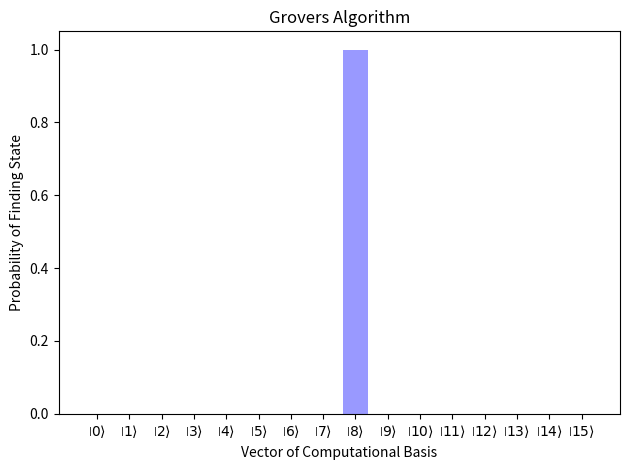

Generate this figure with matplotlib:
import math
import numpy as np
from matplotlib import pyplot as plt

def normalise(*qubits):
    """Create superposition state with equal amplitudes"""
    result = np.zeros(qubits[0].shape)
    for qubit in qubits:
        result += qubit/np.linalg.norm(qubits)
    return result

def computational_basis(n):
    return np.hsplit(np.eye(n),n)

def H(qubit):
    """Returns qubit passed through H"""
    lg2 = int(math.log(qubit.shape[0], 2))
    h = np.array([[1]])
    for i in range(0, lg2):
        h = np.vstack((np.hstack((h, h)), np.hstack((h, -h))))
    
    hadamard = 1./np.sqrt(qubit.shape[0]) * h
    return np.dot(hadamard, qubit)

def kron_prod(*qubits):
    #Calculate a Kronecker product over a variable number of inputs
    result = np.array([[1.0]])
    for qubit in qubits:
        result = np.kron(result, qubit)
    return result

def cnot(qubit):
    X = np.eye(qubit.shape[0])[::-1]
    return np.dot(X, qubit)

def measure(state):
    ps = []
    cb = computational_basis(state.shape[0])
    for i in range(state.shape[0]):
        ps.append(np.dot(cb[i],cb[i].T))
    
    identity = np.eye(state.shape[0])
    
    rho = np.dot(state, state.T)
    
    result = 0
    r = np.random.uniform(0, sum(np.diag(rho)))
    for p in np.diag(rho):
        r -= p
        if r <= 0:
            break
        result += 1
    
    result_state = normalise(np.dot(np.dot(ps[result], identity), state))
    
    
    return result, result_state

def f(i, j):
    if i is j:
        return 1
    return 0

def oracle(i, j):
    return ((-1)**f(i,j))*i*j

def G(psi, target):
    return ((2**(target.shape[0]-2))-1)/(2**(target.shape[0]-2))*psi + (2/np.sqrt(2**target.shape[0]))*target

def grovers(register1, register2, vis = False):
    
    psi = normalise(*register1)
    target = H(*register2)
    
    psi = oracle(psi, target)
    psiG = G(psi, *register2)
    
    iterations = int((np.pi/4)*np.sqrt(2**target.shape[0]))
    for i in range(iterations): # Set to 4 iterations
        psi = oracle(psiG, target)
        psiG = G(psi, *register2)
    return measure(psiG)

n = 16
register1 = computational_basis(n)
register2 = [register1[8]]

probs = [0 for s in register1]

for i in range(1000):
    result, state = grovers(register1, register2)
    probs[result] += 1
    
print(probs)

probs /= np.sum(probs)

fig, ax = plt.subplots()

index = np.arange(n)
bar_width,opacity = 0.8, 0.4

rects = ax.bar(index, probs, bar_width,
                alpha=opacity, color='b')

ax.set_xlabel('Vector of Computational Basis')
ax.set_ylabel('Probability of Finding State')
ax.set_title('Grovers Algorithm')
ax.set_xticks(index)
ax.set_xticklabels([r'$\left|{'+str(s)+r'}\right\rangle$' for s in range(n)])

fig.tight_layout()
plt.show()
